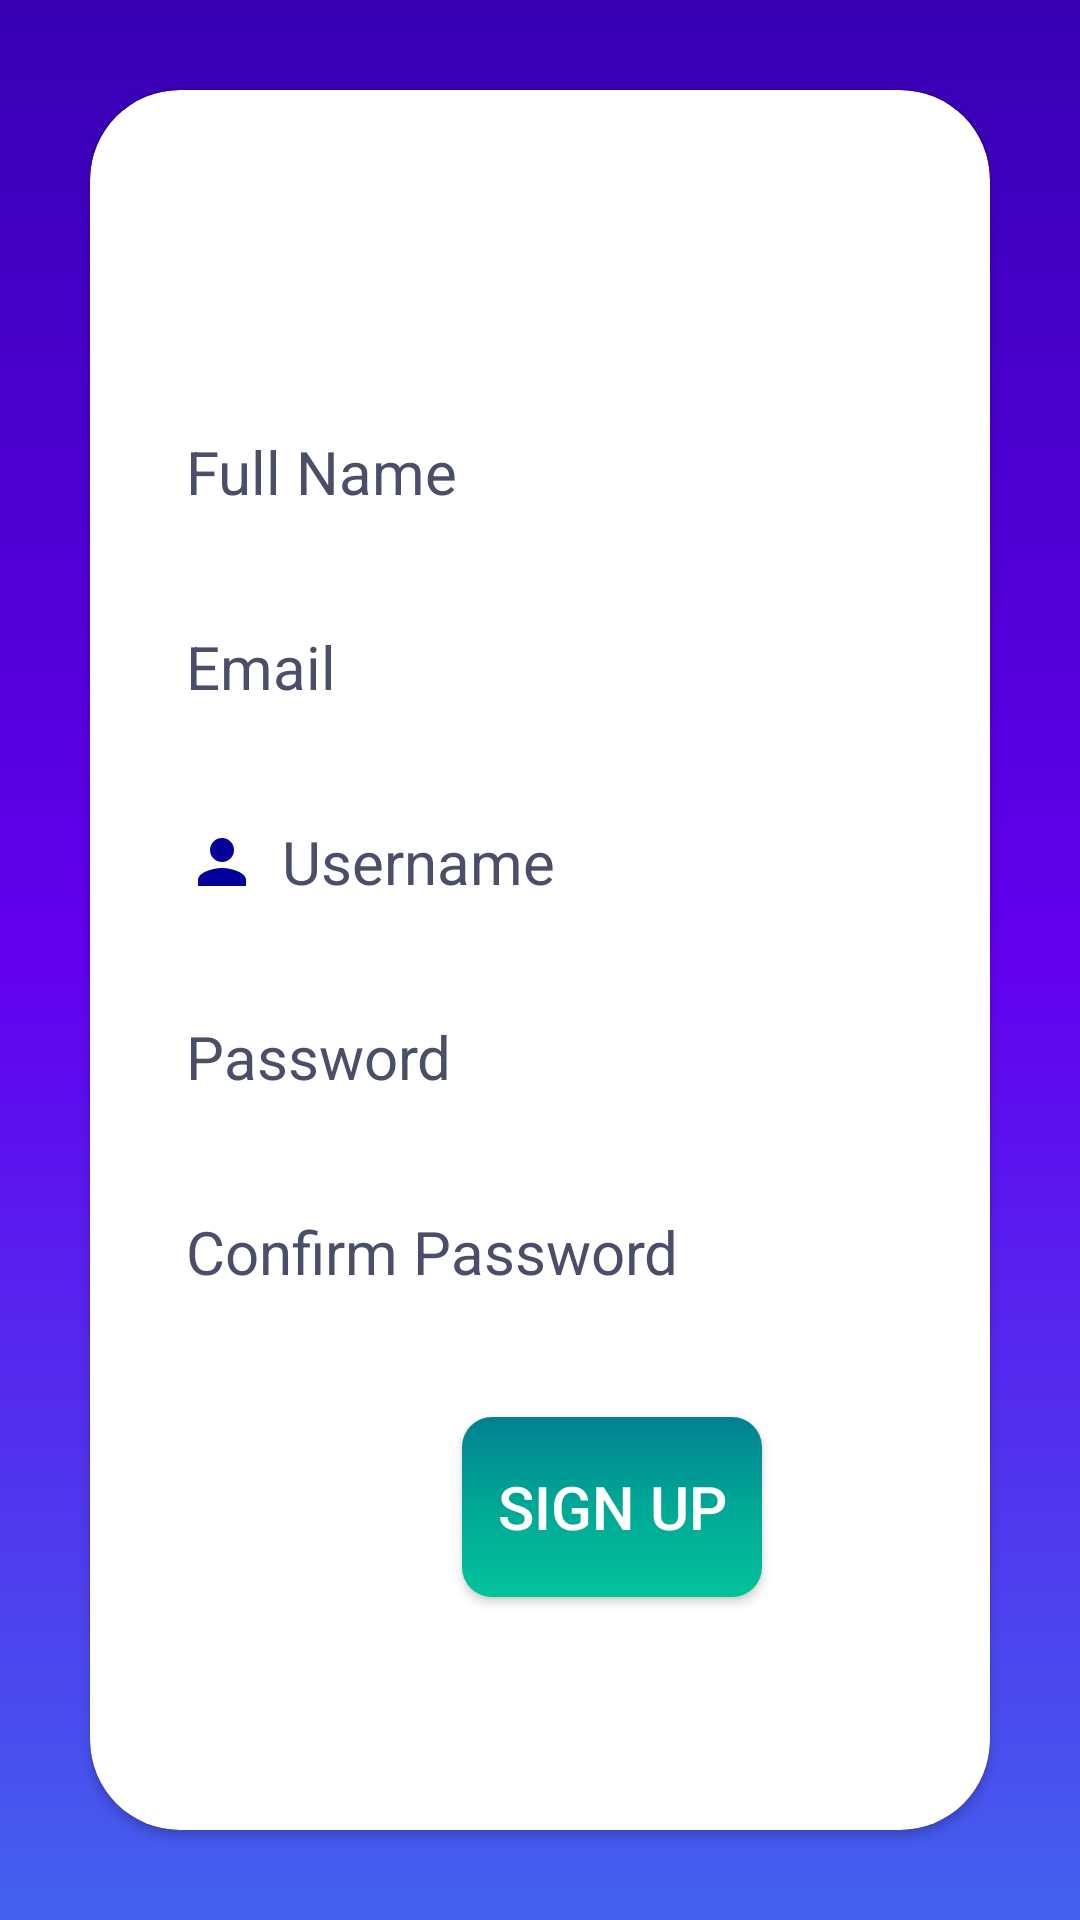

This screen was rendered from an Android layout file. Write that file and the resources it references.
<!-- AndroidManifest.xml: application theme Theme.ProPlanner -->
<!-- res/layout/activity_sign_up.xml -->
<?xml version="1.0" encoding="utf-8"?>
<LinearLayout xmlns:android="http://schemas.android.com/apk/res/android"
    xmlns:app="http://schemas.android.com/apk/res-auto"
    xmlns:tools="http://schemas.android.com/tools"
    android:id="@+id/login"
    android:layout_width="match_parent"
    android:layout_height="match_parent"
    android:background="@drawable/background"
    android:gravity="center"
    android:orientation="vertical"
    tools:context=".activities.SignUp"
    tools:ignore="ExtraText">


    <androidx.cardview.widget.CardView
        android:layout_width="match_parent"
        android:layout_height="wrap_content"
        android:layout_margin="30dp"
        android:elevation="20dp"
        app:cardCornerRadius="30dp"
        tools:ignore="MissingClass">

        <LinearLayout
            android:layout_width="match_parent"
            android:layout_height="596dp"
            android:layout_gravity="center_horizontal"
            android:background="@drawable/btn_rounded_corner"
            android:orientation="vertical"
            android:padding="24dp"
            android:translationZ="200dp">

            <TextView
                android:id="@+id/signupText"
                android:layout_width="match_parent"
                android:layout_height="wrap_content"
                android:text="@string/sign_up"
                android:textAlignment="center"
                android:textColor="@color/white"
                android:textSize="36sp"
                android:textStyle="bold" />

            <EditText
                android:id="@+id/FullName"
                android:layout_width="match_parent"
                android:layout_height="@dimen/text_input_height"
                android:layout_marginTop="@dimen/text_input_margin_top"
                android:autofillHints=""
                android:background="@drawable/custom_edit_text"
                android:drawableStart="@drawable/ic_baseline_feed_24"
                android:drawablePadding="8dp"
                android:hint="@string/full_name"
                android:inputType="textPersonName"
                android:padding="@dimen/text_input_padding"
                android:textColorHint="@color/heading2"
                android:textSize="20sp"
                tools:ignore="TextContrastCheck" />

            <EditText
                android:id="@+id/Email"
                android:layout_width="match_parent"
                android:layout_height="50dp"
                android:layout_marginTop="15dp"
                android:autofillHints=""
                android:background="@drawable/custom_edit_text"
                android:drawableStart="@drawable/ic_baseline_email_24"
                android:drawablePadding="8dp"
                android:hint="@string/email"
                android:padding="8dp"
                android:textColorHint="@color/heading2"
                android:textSize="20sp"
                tools:ignore="TextFields,TextContrastCheck" />

            <EditText
                android:id="@+id/username"
                android:layout_width="match_parent"
                android:layout_height="50dp"
                android:layout_marginTop="15dp"
                android:autofillHints=""
                android:background="@drawable/custom_edit_text"
                android:drawableStart="@drawable/ic_baseline_person_24"
                android:drawablePadding="8dp"
                android:hint="@string/user_name"
                android:padding="8dp"
                android:textColorHint="@color/heading2"
                android:textSize="20sp"
                tools:ignore="TextFields,TextContrastCheck" />

            <EditText
                android:id="@+id/password"
                android:layout_width="match_parent"
                android:layout_height="50dp"
                android:layout_marginTop="15dp"
                android:autofillHints=""
                android:background="@drawable/custom_edit_text"
                android:drawableStart="@drawable/ic_baseline_lock_24"
                android:drawablePadding="8dp"
                android:hint="@string/password"
                android:inputType="textPassword"
                android:padding="8dp"
                android:textColorHint="@color/heading2"
                android:textSize="20sp"
                tools:ignore="TextContrastCheck" />

            <EditText
                android:id="@+id/Confirmpassword"
                android:layout_width="match_parent"
                android:layout_height="50dp"
                android:layout_marginTop="15dp"
                android:autofillHints=""
                android:background="@drawable/custom_edit_text"
                android:drawableStart="@drawable/ic_baseline_lock_24"
                android:drawablePadding="8dp"
                android:hint="@string/confirm_password"
                android:inputType="textPassword"
                android:padding="8dp"
                android:textColorHint="@color/heading2"
                android:textSize="20sp"
                tools:ignore="TextContrastCheck" />

            <Button
                android:id="@+id/btnSignUp"
                android:layout_width="@dimen/btn_signup_width"
                android:layout_height="@dimen/btn_signup_height"
                android:layout_marginTop="30dp"
                android:background="@drawable/button_background"
                android:text="@string/sign_up"
                android:textColor="@color/white"
                android:textSize="20sp"
                android:translationX="100dp"
                />

            <TextView
                android:id="@+id/loginRedriectText"
                android:layout_width="@dimen/text_width"
                android:layout_height="wrap_content"
                android:layout_marginStart="@dimen/text_margin_start"
                android:layout_marginTop="@dimen/text_margin_top"
                android:text="@string/existing_user"
                android:textColor="@color/white"
                android:textSize="18sp" />
        </LinearLayout>
    </androidx.cardview.widget.CardView>
</LinearLayout>
<!-- resources referenced by this layout -->
<resources>
  <color name="heading2">#4A4E69</color>
  <color name="white">#FFFFFFFF</color>
  <dimen name="btn_signup_height">60dp</dimen>
  <dimen name="btn_signup_width">100dp</dimen>
  <dimen name="text_input_height">50dp</dimen>
  <dimen name="text_input_margin_top">30dp</dimen>
  <dimen name="text_input_padding">8dp</dimen>
  <dimen name="text_margin_start">5dp</dimen>
  <dimen name="text_margin_top">20dp</dimen>
  <dimen name="text_width">309dp</dimen>
  <!-- drawable background (drawable-v24) -->
  <?xml version="1.0" encoding="utf-8"?>
  <shape xmlns:android="http://schemas.android.com/apk/res/android" >
      <gradient android:startColor="@color/purple_700"
          android:centerColor="@color/purple_500"
          android:endColor="@color/blue_238"
          android:angle="200"
          />
  </shape>
  <!-- drawable button_background (drawable-v24) -->
  <?xml version="1.0" encoding="utf-8"?>
  <shape xmlns:android="http://schemas.android.com/apk/res/android" >
      <gradient android:startColor="#028090"
          android:centerColor="#00a896"
          android:endColor="#02c39a"
          android:angle="270"/>
      <corners android:radius="10dp"/>
  </shape>
  <!-- drawable custom_edit_text (drawable-v24) -->
  <?xml version="1.0" encoding="utf-8"?>
  <shape xmlns:android="http://schemas.android.com/apk/res/android"
      android:shape="rectangle">
      <stroke
          android:width="2dp"
          android:color="@color/white"/>
      <solid android:color="@color/white"/>
      <corners
          android:radius="30dp"/>
  </shape>
  <!-- drawable ic_baseline_person_24 (drawable-v24) -->
  <?xml version="1.0"?>
      <vector xmlns:android="http://schemas.android.com/apk/res/android"
      android:width="24dp"
      android:viewportWidth="24"
      android:viewportHeight="24"
      android:tint="#04009a"
      android:height="24dp">
      <path android:pathData="M12,12c2.21,0 4,-1.79 4,-4s-1.79,-4 -4,-4 -4,1.79 -4,
      4 1.79,4 4,4zM12,14c-2.67,0 -8,1.34 -8,4v2h16v-2c0,-2.66 -5.33,-4 -8,-4z"
          android:fillColor="@android:color/white"/>
  </vector>
  <string name="confirm_password">Confirm Password</string>
  <string name="email">Email</string>
  <string name="existing_user">Already have an account : <u><b>Log In</b></u> here</string>
  <string name="full_name">Full Name</string>
  <string name="password">Password</string>
  <string name="sign_up">Sign Up</string>
  <string name="user_name">Username</string>
  <style name="Theme.ProPlanner" parent="Theme.AppCompat.Light.NoActionBar">
          
          <item name="colorPrimary">@color/purple_500</item>
          <item name="colorPrimaryVariant">@color/purple_700</item>
          <item name="colorOnPrimary">@color/white</item>
          
          <item name="colorSecondary">@color/teal_200</item>
          <item name="colorSecondaryVariant">@color/teal_700</item>
          <item name="colorOnSecondary">@color/black</item>
          
          <item name="android:statusBarColor">?attr/colorPrimaryVariant</item>
          
      </style>
  <color name="purple_700">#FF3700B3</color>
  <color name="purple_500">#FF6200EE</color>
  <color name="blue_238">#4361ee</color>
  <color name="teal_200">#FF03DAC5</color>
  <color name="teal_700">#FF018786</color>
  <color name="black">#FF000000</color>
</resources>
